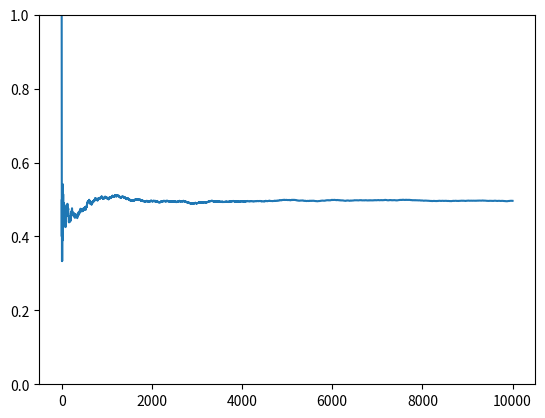

Reproduce this figure in Python.
import numpy as np
import matplotlib.pyplot as plt

n = 10000
flips = np.random.binomial(1, 0.5, n)
running_prob = np.cumsum(flips) / np.arange(1, n + 1)
print(flips, flips.size)
plt.plot(running_prob)
plt.ylim(0,1)
plt.show()
